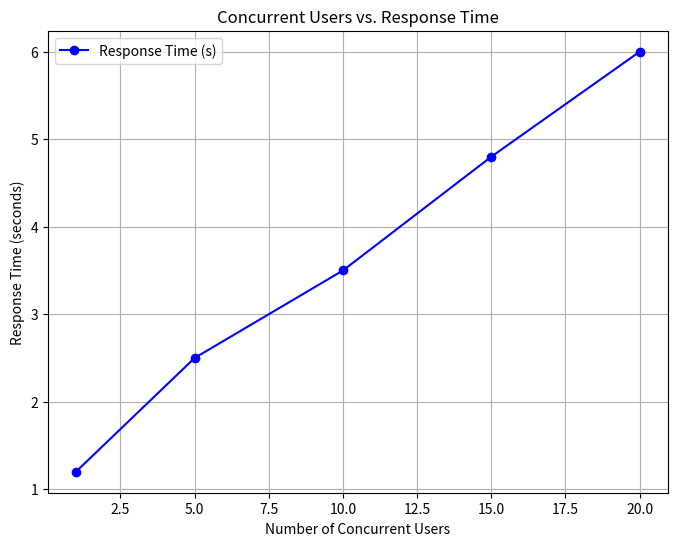

Write Python code to recreate this figure.
import matplotlib.pyplot as plt

# Simulated data (replace with your actual Locust test results)
concurrent_users = [1, 5, 10, 15, 20]
response_times = [1.2, 2.5, 3.5, 4.8, 6.0]  # Average response times in seconds

plt.figure(figsize=(8, 6))
plt.plot(concurrent_users, response_times, marker='o', color='b', label='Response Time (s)')
plt.title('Concurrent Users vs. Response Time')
plt.xlabel('Number of Concurrent Users')
plt.ylabel('Response Time (seconds)')
plt.grid(True)
plt.legend()

plt.savefig('performance_graph.png')